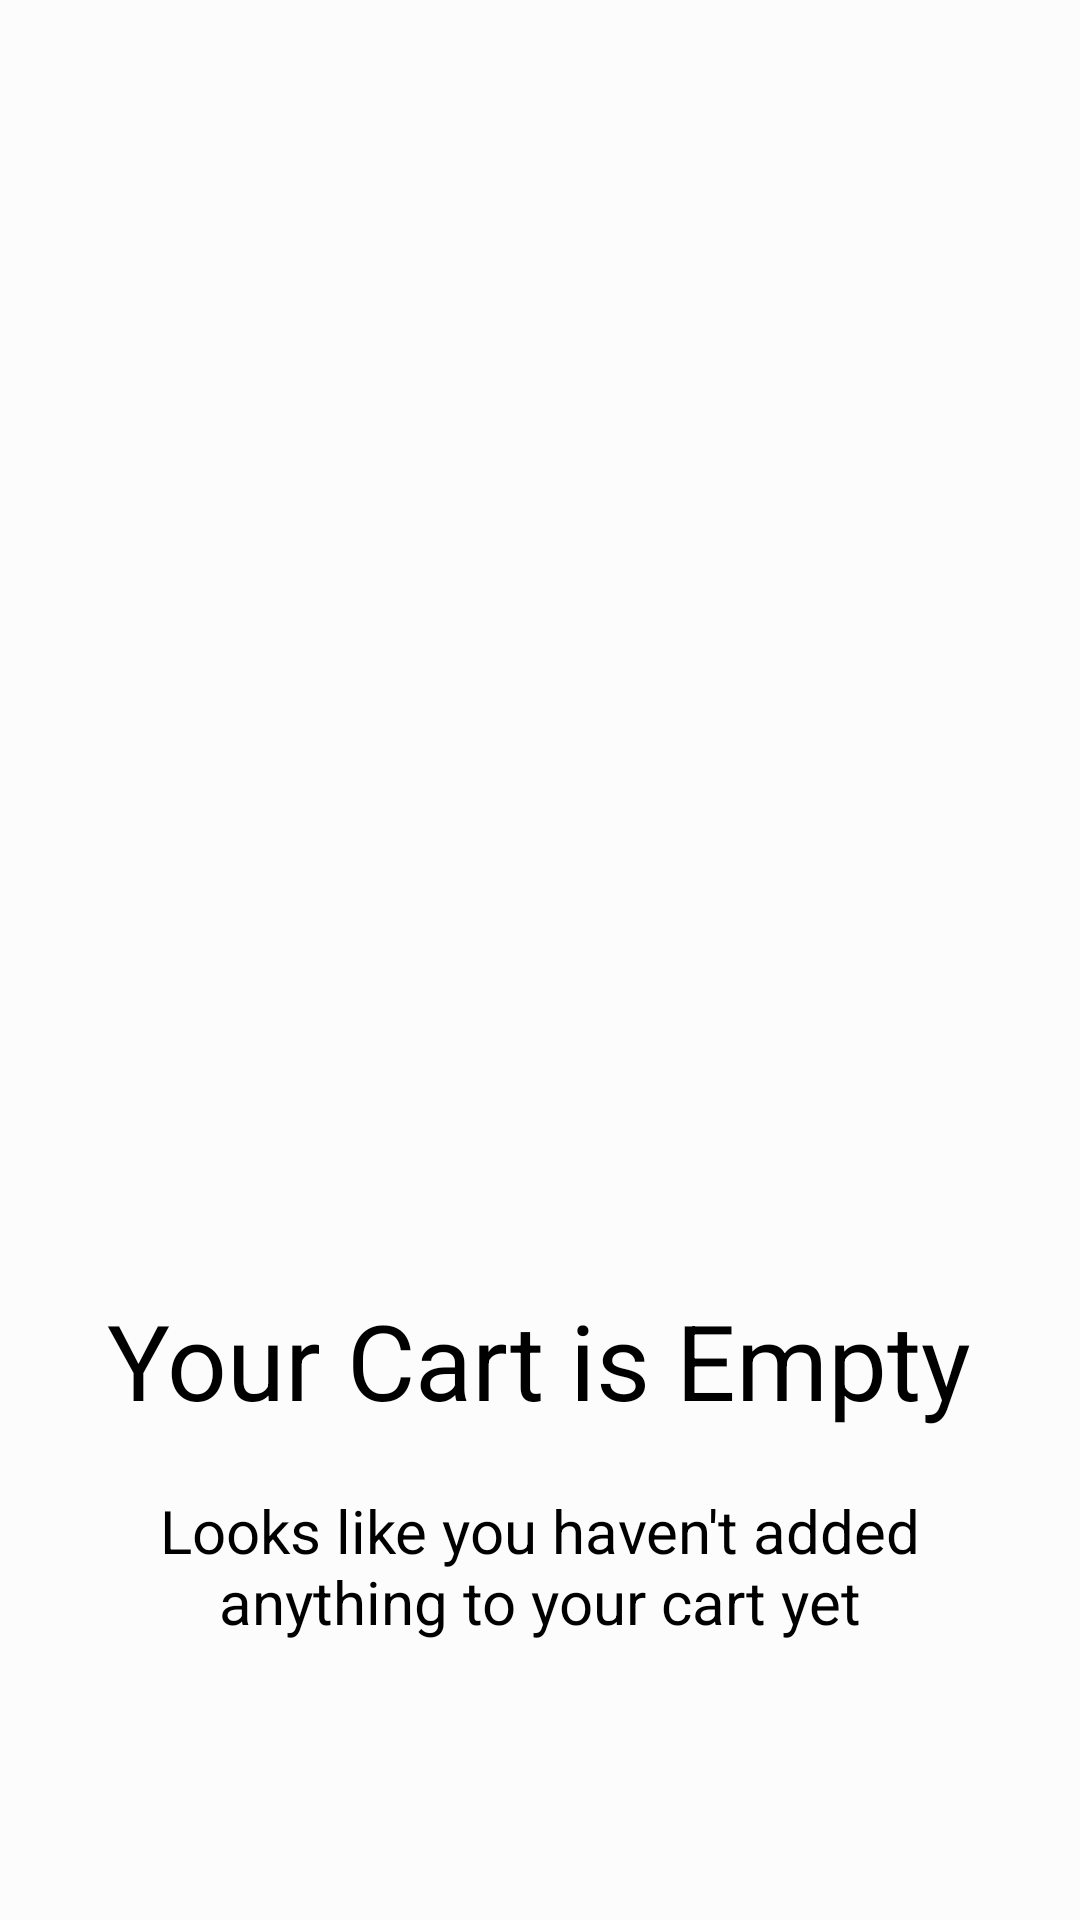

Layout XML and referenced resources for this Android screen:
<!-- AndroidManifest.xml: application theme AppTheme -->
<!-- res/layout/cart_empty.xml -->
<?xml version="1.0" encoding="utf-8"?>
<RelativeLayout xmlns:android="http://schemas.android.com/apk/res/android"
    android:layout_width="match_parent"
    android:layout_height="match_parent"
    android:background="@color/colorWhite">


    <ImageView
        android:id="@+id/errorImage"
        android:layout_width="600dp"
        android:layout_height="400dp"
        android:layout_centerHorizontal="true"
        android:layout_marginTop="20dp"
        android:contentDescription="@string/no_internet_image"
        android:src="@drawable/empty_cart" />

        <TextView
            android:id="@+id/errorText"
            android:layout_width="wrap_content"
            android:layout_height="wrap_content"
            android:layout_below="@id/errorImage"
            android:layout_centerHorizontal="true"
            android:layout_marginTop="10dp"
            android:text="@string/your_cart_is_empty"
            android:textColor="@color/colorBlack"
            android:textSize="35sp" />

        <TextView
            android:id="@+id/description"
            android:layout_width="wrap_content"
            android:layout_height="wrap_content"
            android:layout_below="@id/errorText"
            android:layout_centerHorizontal="true"
            android:layout_marginStart="40dp"
            android:layout_marginTop="20dp"
            android:text="@string/looks_like_you_haven_t_added_anything_to_your_cart_yet"
            android:textAlignment="center"
            android:textColor="@color/colorBlack"
            android:textSize="20sp" />


</RelativeLayout>
<!-- resources referenced by this layout -->
<resources>
  <color name="colorBlack">#000</color>
  <color name="colorWhite">#FCFCFC</color>
  <string name="looks_like_you_haven_t_added_anything_to_your_cart_yet">Looks like you haven\'t added anything to your cart yet</string>
  <string name="no_internet_image">No internet image</string>
  <string name="your_cart_is_empty">Your Cart is Empty</string>
  <style name="AppTheme" parent="Theme.AppCompat.Light.NoActionBar">
          <item name="colorPrimary">@color/colorPrimary</item>
          <item name="colorPrimaryDark">@color/colorPrimaryDark</item>
          <item name="colorAccent">@color/colorAccent</item>
          <item name="android:fontFamily">@font/nexa</item>
      </style>
  <color name="colorPrimary">#6200EE</color>
  <color name="colorPrimaryDark">#3700B3</color>
  <color name="colorAccent">#03DAC5</color>
</resources>
